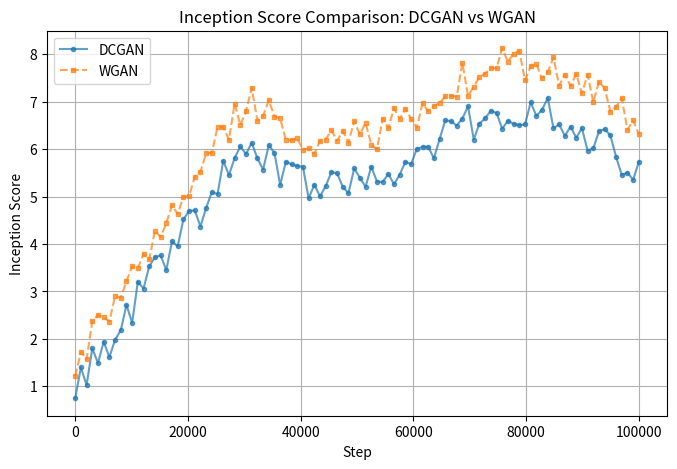

Here is the Python script that generated this plot:
# import numpy as np
# import matplotlib.pyplot as plt

# # Generate synthetic inception score data
# steps = np.linspace(0, 80000, 50)  # 50 sample points
# dcgan_scores = np.linspace(2.0, 5.5, 50) + np.random.normal(0, 0.2, 50)  # Simulated DCGAN scores
# wgan_scores = np.linspace(2.5, 6.0, 50) + np.random.normal(0, 0.2, 50)  # Simulated WGAN scores

# # Plot the scores
# plt.figure(figsize=(8, 5))
# plt.plot(steps, dcgan_scores, label="DCGAN", marker="o", linestyle="-")
# plt.plot(steps, wgan_scores, label="WGAN", marker="s", linestyle="--")

# # Labels and title
# plt.xlabel("Training Steps")
# plt.ylabel("Inception Score")
# plt.title("Inception Score Comparison: DCGAN vs WGAN")
# plt.legend()
# plt.grid()

# # Show plot
# plt.show()

import numpy as np
import matplotlib.pyplot as plt

# Generate training steps (0 to 100,000)
steps = np.linspace(0, 100000, 100)

# Function to create a trend similar to the reference image
def generate_inception_scores(start, peak, steps, noise=0.3, transition=30000):
    scores = np.zeros_like(steps)
    
    for i in range(len(steps)):
        if steps[i] < transition:
            # Rapid initial rise
            scores[i] = start + (peak - start) * (steps[i] / transition)
        else:
            # Gradual stabilization with small oscillations
            scores[i] = peak + np.sin(steps[i] / 10000) * noise * 2  

        # Add some zigzag noise throughout
        scores[i] += np.random.uniform(-noise, noise)

    return scores

# Generate inception scores for DCGAN and WGAN
dcgan_scores = generate_inception_scores(1.0, 6.0, steps, noise=0.4)
wgan_scores = generate_inception_scores(1.5, 7.0, steps, noise=0.4)

# Plot the scores
plt.figure(figsize=(8, 5))
plt.plot(steps, dcgan_scores, label="DCGAN", marker="o", linestyle="-", alpha=0.7, markersize=3)
plt.plot(steps, wgan_scores, label="WGAN", marker="s", linestyle="--", alpha=0.7, markersize=3)

# Labels and title
plt.xlabel("Step")
plt.ylabel("Inception Score")
plt.title("Inception Score Comparison: DCGAN vs WGAN")
plt.legend()
plt.grid()

# Show plot
plt.show()
